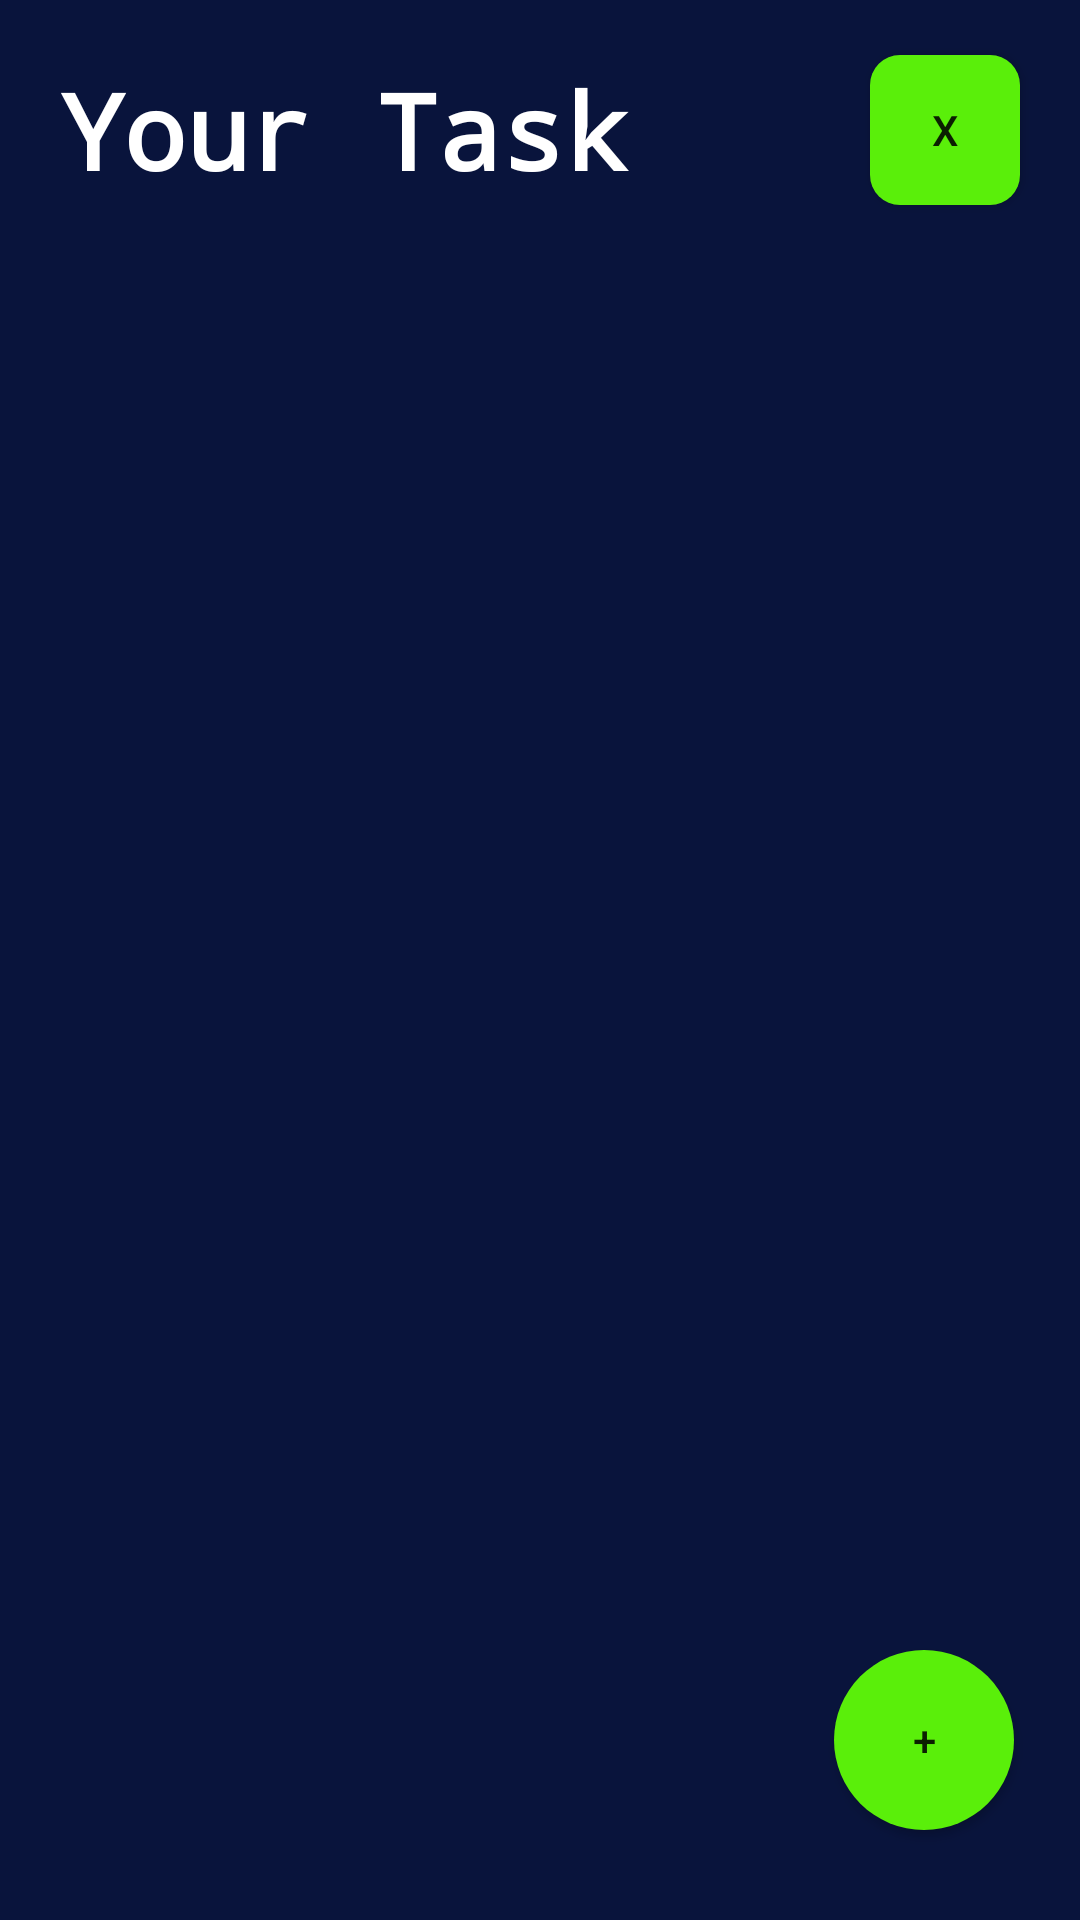

This screen was rendered from an Android layout file. Write that file and the resources it references.
<!-- AndroidManifest.xml: application theme Theme.TO_DO -->
<!-- res/layout/activity_main.xml -->
<?xml version="1.0" encoding="utf-8"?>
<LinearLayout xmlns:android="http://schemas.android.com/apk/res/android"
    xmlns:app="http://schemas.android.com/apk/res-auto"
    xmlns:tools="http://schemas.android.com/tools"
    android:layout_width="match_parent"
    android:orientation="vertical"
    android:layout_height="match_parent"
    android:background="@color/primeColor"
    tools:context=".MainActivity">


        <LinearLayout
            android:layout_width="match_parent"
            android:layout_height="wrap_content"
            android:orientation="horizontal"
            android:gravity="center"
            tools:ignore="UselessParent"
            android:layout_margin="8dp"
            >

            <TextView
                android:layout_width="0dp"
                android:layout_height="wrap_content"
                android:text="@string/your_task"
                android:textSize="35sp"
                android:fontFamily="monospace"
                android:textColor="@color/white"
                android:textStyle="bold"
                android:layout_weight="1"
                android:padding="12dp"
                android:layout_gravity="start"

                />

            <Button
                android:id="@+id/deleteallbtn"
                android:layout_width="50dp"
                android:layout_height="50dp"
                android:background="@drawable/btnstyle1"
                android:layout_gravity="center"
                android:gravity="center"
                android:text="@string/x"
                android:padding="12dp"
                android:layout_marginEnd="12dp"
                />

        </LinearLayout>

        <FrameLayout
            android:layout_width="match_parent"
            android:layout_height="match_parent"

            >

            <androidx.recyclerview.widget.RecyclerView
                android:id="@+id/recycle_view"
                android:layout_width="match_parent"
                android:layout_height="match_parent"
                tools:listitem="@layout/activity_viewdata"
                />

            <Button
                android:id="@+id/add"
                android:layout_width="60dp"
                android:layout_height="60dp"
                android:text="@string/plus"
                android:layout_gravity="center_horizontal|bottom|end"
                android:background="@drawable/btnstyle"
                android:layout_marginEnd="22dp"
                android:layout_marginBottom="30dp"
                />

        </FrameLayout>




</LinearLayout>
<!-- res/layout/activity_viewdata.xml (included above) -->
<?xml version="1.0" encoding="utf-8"?>
<LinearLayout xmlns:android="http://schemas.android.com/apk/res/android"
    xmlns:app="http://schemas.android.com/apk/res-auto"
    xmlns:tools="http://schemas.android.com/tools"
    android:layout_width="match_parent"
    android:layout_height="wrap_content"
    android:background="@drawable/viewstyle"
    android:layout_marginBottom="12dp"
    android:layout_margin="12dp"

    tools:context=".Viewdata">


    <androidx.cardview.widget.CardView
        android:layout_width="match_parent"
        android:layout_height="wrap_content"
        android:elevation="3dp"
        android:background="@drawable/viewstyle"
        app:cardCornerRadius="10dp"
        >

        <LinearLayout
            android:id="@+id/linearbg"
            android:layout_width="match_parent"
            android:layout_height="match_parent"
            android:orientation="vertical"
            android:padding="5dp">

            <TextView
                android:id="@+id/task"
                android:layout_width="match_parent"
                android:layout_height="wrap_content"
                android:layout_margin="5dp"
                android:fontFamily="monospace"
                android:text="@string/task_1"
                android:textColor="@color/black"
                android:textSize="20sp"
                android:textStyle="bold"

                tools:ignore="MissingConstraints" />

            <TextView
                android:id="@+id/priority"
                android:layout_width="match_parent"
                android:layout_height="wrap_content"
                android:layout_margin="5dp"
                android:layout_marginTop="2dp"
                android:fontFamily="monospace"
                android:text="priority"
                android:textColor="@color/black"
                android:textSize="15sp"
                tools:ignore="HardcodedText,MissingConstraints" />

            <LinearLayout
                android:layout_width="wrap_content"
                android:layout_height="wrap_content"
                android:orientation="horizontal"
                android:layout_gravity="end"
                >

                <TextView
                    android:id="@+id/date"
                    android:layout_width="wrap_content"
                    android:layout_height="wrap_content"
                    android:layout_margin="5dp"
                    android:layout_marginTop="2dp"
                    android:fontFamily="monospace"
                    android:text="date"
                    android:layout_gravity="end"
                    android:textColor="@color/black"
                    android:textSize="15sp"
                    tools:ignore="HardcodedText,MissingConstraints" />

                <TextView
                    android:id="@+id/time"
                    android:layout_width="wrap_content"
                    android:layout_height="wrap_content"
                    android:layout_margin="5dp"
                    android:layout_marginTop="2dp"
                    android:fontFamily="monospace"
                    android:text="time"
                    android:layout_gravity="end"
                    android:textColor="@color/black"
                    android:textSize="15sp"
                    tools:ignore="HardcodedText,MissingConstraints" />


            </LinearLayout>





        </LinearLayout>

    </androidx.cardview.widget.CardView>






    </LinearLayout>
<!-- resources referenced by this layout -->
<resources>
  <color name="black">#FF000000</color>
  <color name="primeColor">#09143C</color>
  <color name="white">#FFFFFFFF</color>
  <!-- drawable btnstyle (drawable) -->
  <?xml version="1.0" encoding="utf-8"?>
  <shape xmlns:android="http://schemas.android.com/apk/res/android">
  
      <corners android:radius="360dp"/>
      <solid android:color="#5AEF0A"/>
  
  
  </shape>
  <!-- drawable btnstyle1 (drawable) -->
  <?xml version="1.0" encoding="utf-8"?>
  <shape xmlns:android="http://schemas.android.com/apk/res/android">
  
  
      <corners android:radius="10dp"/>
      <solid android:color="#5AEF0A"/>
  
  </shape>
  <!-- drawable viewstyle (drawable) -->
  <?xml version="1.0" encoding="utf-8"?>
  <shape xmlns:android="http://schemas.android.com/apk/res/android">
  
  
      <corners android:radius="12dp"/>
      <solid android:color="#F8BC0A"/>
  </shape>
  <string name="plus">+</string>
  <string name="task_1">Task 1</string>
  <string name="x">X</string>
  <string name="your_task">Your Task</string>
  <style name="Theme.TO_DO" parent="Theme.AppCompat.Light.NoActionBar">
          
          <item name="colorPrimary">@color/purple_500</item>
          <item name="colorPrimaryVariant">@color/purple_700</item>
          <item name="colorOnPrimary">@color/white</item>
          
          <item name="colorSecondary">@color/teal_200</item>
          <item name="colorSecondaryVariant">@color/teal_700</item>
          <item name="colorOnSecondary">@color/black</item>
          
          <item name="android:statusBarColor" tools:targetApi="l">?attr/colorPrimaryVariant</item>
          
      </style>
  <color name="purple_500">#FF6200EE</color>
  <color name="purple_700">#FF3700B3</color>
  <color name="teal_200">#FF03DAC5</color>
  <color name="teal_700">#FF018786</color>
</resources>
